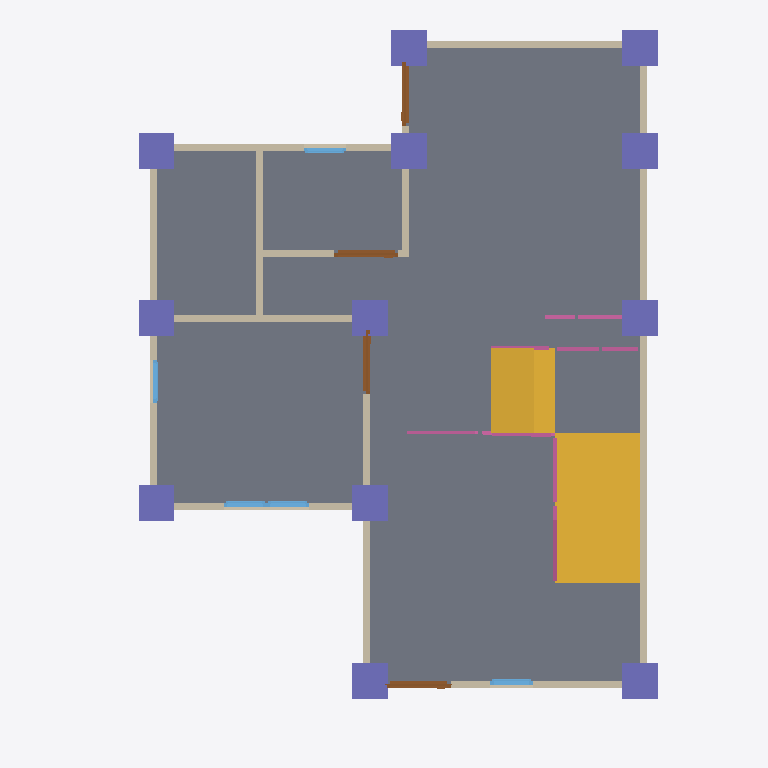
Plan cut of the same IFC building model at storey 'GF' (level 0.00 m, cut at 1.40 m), seen from above with north up, elements coloured by IFC class: 13 walls (beige), 12 columns (violet), 6 railings (pink), 5 windows (light blue), 4 doors (brown), 2 slabs (grey), 2 stair flights (yellow). Cut surfaces are drawn darker.
Extent 10.0 m × 10.0 m × 7.1 m (x, y, z). Storeys (3): GF at 0.00 m; 2F at 3.00 m; 3F at 6.00 m. Elements (115): 28 IfcWall, 25 IfcColumn, 23 IfcBeam, 12 IfcWindow, 11 IfcDoor, 10 IfcRailing, 3 IfcSlab, 2 IfcStairFlight, 1 IfcRoof.

HEADER;
FILE_DESCRIPTION(('ViewDefinition[DesignTransferView]'),'2;1');
FILE_NAME('s05-discussion.ifc','2025-09-08T15:12:43+08:00',(''),(''),'IfcOpenShell 0.8.3-post1','Bonsai 0.8.3-post1','');
FILE_SCHEMA(('IFC4'));
ENDSEC;
DATA;
#1=IFCPROJECT('3A7Dh9qi95XfEAO8Wz96cV',$,'My Project',$,$,$,$,(#14,#26),#9);
#31=IFCSITE('2_NnBeoxj06etBhgP4W5cW',$,'My Site',$,$,#54,$,$,$,$,$,$,$,$);
#37=IFCBUILDING('1sBi1c5Gb80uSs9XVP7v$r',$,'My Building',$,$,#60,$,$,$,$,$,$);
#43=IFCBUILDINGSTOREY('14f1FQ16z4cO4Yvlrr$Gmz',$,'2F',$,$,#3036,$,$,$,$);
#67=IFCBUILDINGSTOREY('3mriL4$Mj2WPXWxG4_H0ww',$,'GF',$,$,#83,$,$,$,$);
#3212=IFCBUILDINGSTOREY('37mlBMQ3D2zwdtCq8vQ2zr',$,'3F',$,$,#3233,$,$,$,$);
#1293=IFCSLAB('285arkPRH5Te7hKN1hwe_7',$,'Slab',$,$,#1301,#1308,$,$);
#6348=IFCSTAIRFLIGHT('1ryMyovZv87gdI3BfU1UM8',$,'StairFlight',$,$,#11861,#6356,$,$,$,$,$,$);
#7552=IFCSLAB('3o3C48z_f8M9Xa3zFc$Hg3',$,'Slab',$,$,#11856,#7567,$,$);
#7531=IFCSTAIRFLIGHT('2mit0aoAz7zwPnqTL9ZdIR',$,'StairFlight',$,$,#11866,#7544,$,$,$,$,$,$);
#584=IFCWALL('2PToOv0kbEwPOIAkiO6giJ',$,'Wall',$,$,#595,#590,$,$);
#684=IFCWALL('3IL1t0RYzEBf4Ll_F$fedx',$,'Wall',$,$,#959,#690,$,$);
#659=IFCWALL('26uQCj5fLDxet6qHZdLPnM',$,'Wall',$,$,#670,#665,$,$);
#609=IFCWALL('1sPbjYF1HCYesOwezbyH$e',$,'Wall',$,$,#868,#615,$,$);
#10760=IFCCOLUMN('3T4zFrnYP3nurWQF9$lP34',$,'Column',$,$,#10767,#10771,$,$);
#10782=IFCCOLUMN('0TPysIItzDfP8sKEbCCAlK',$,'Column',$,$,#11073,#10793,$,$);
#10914=IFCCOLUMN('1nIhiomh51PeF2iuMDhInn',$,'Column',$,$,#11078,#10925,$,$);
#11016=IFCCOLUMN('22ngg0jUr86QE_Ep9jQzjY',$,'Column',$,$,#11083,#11027,$,$);
#12481=IFCCOLUMN('0U0vF4sDDFVeqKJv4WvBBB',$,'Column',$,$,#12578,#12492,$,$);
#13293=IFCCOLUMN('2CJr11nzn5HutM5Hfn1asl',$,'Column',$,$,#13324,#13304,$,$);
#10936=IFCCOLUMN('3k28H4TY9FR9tTlUJAjfxb',$,'Column',$,$,#10943,#10947,$,$);
#10738=IFCCOLUMN('0tZ_9jW3H3ZP4pIA_6gUs5',$,'Column',$,$,#10745,#10749,$,$);
#13102=IFCCOLUMN('2CEO0t6cj898$CyZ13voDG',$,'Column',$,$,#13103,#13113,$,$);
#13249=IFCCOLUMN('24zQd6HHz2W9JvLUndXFdv',$,'Column',$,$,#13256,#13260,$,$);
#13227=IFCCOLUMN('1kNTz1HmPEEeWTWY0RxcEg',$,'Column',$,$,#13234,#13238,$,$);
#13271=IFCCOLUMN('2LnQlIif9DsPZXYuoHv5op',$,'Column',$,$,#13319,#13282,$,$);
#1062=IFCWALL('0MIBVcPQD5l8rVSODSb8_m',$,'Wall',$,$,#1073,#1068,$,$);
#1140=IFCWALL('0qziFmBoL4rA5o2SwaVqBP',$,'Wall',$,$,#1151,#1146,$,$);
#91=IFCWALL('306He8XQH3Je85u4aQmcAc',$,'Wall',$,$,#104,#99,$,$);
#734=IFCWALL('3ar7H$ECrBgBaJ1nJJU3uY',$,'Wall',$,$,#1023,#740,$,$);
#2518=IFCWALL('0Cyl9kY0r4qx89GdoVjZBO',$,'Wall',$,$,#2529,#2524,$,$);
#1037=IFCWALL('2jAaY9Hm58P8tQo9U02zCI',$,'Wall',$,$,#1048,#1043,$,$);
#1203=IFCWALL('2JPLAP5l91Dfi13WlXlwVG',$,'Wall',$,$,#1982,#1209,$,$);
#9256=IFCRAILING('1p_69Z0vP9HPC13KdVeyBo',$,'Railing',$,'FRAMELESS_PANEL',#11831,#9265,$,.USERDEFINED.);
#1178=IFCWALL('3Z9$m9IxH4_ubSvEP8vQng',$,'Wall',$,$,#1747,#1184,$,$);
#1509=IFCDOOR('3zdAfocMT96u7dR$mhGa40',$,'Door',$,$,#1572,#1517,$,2.0,0.899999976158142,$,$,$);
#1671=IFCDOOR('2GeCj_QTTCF95ldKYQyvMb',$,'Door',$,$,#1719,#1679,$,2.0,0.899999976158142,$,$,$);
#1720=IFCDOOR('2p02VvTGbAIuJ8ChG3bwZm',$,'Door',$,$,#1773,#1728,$,2.0,0.899999976158142,$,$,$);
#1573=IFCDOOR('06FM84kob8bxyyBtt6TUpy',$,'Door',$,$,#1621,#1581,$,2.0,0.899999976158142,$,$,$);
#8419=IFCRAILING('2I9tv0ZXf6rxIjS$gh4YzE',$,'Railing',$,'FRAMELESS_PANEL',#11836,#8427,$,.USERDEFINED.);
#7812=IFCRAILING('1wm7bqoyzEZO3m$2pJqVGq',$,'Railing',$,'FRAMELESS_PANEL',#7832,#7820,$,$);
#8972=IFCRAILING('0$f49Lx69E5A50TwOj8dUP',$,'Railing',$,$,#8992,#8980,$,$);
#2384=IFCWINDOW('0dGyWe54v8mO$_YNO_91Py',$,'Window',$,$,#2448,#2393,$,0.899999976158142,0.600000023841858,$,$,$);
#2637=IFCWINDOW('1vNAnNJ6n4jftQkPgVlDxe',$,'Window',$,$,#2701,#2646,$,0.899999976158142,0.600000023841858,$,$,$);
#2702=IFCWINDOW('213WR8Nhv02Pq7VAYSGeOa',$,'Window',$,$,#2750,#2710,$,0.899999976158142,0.600000023841858,$,$,$);
#2832=IFCWINDOW('3Y09Ut19T2nu7Qlt1U2eFX',$,'Window',$,$,#2880,#2840,$,0.899999976158142,0.600000023841858,$,$,$);
#2962=IFCWINDOW('2o$XCxh3P9_hQlhN40aH7R',$,'Window',$,$,#3026,#2971,$,0.899999976158142,0.600000023841858,$,$,$);
#9448=IFCRAILING('1tlM6Je6HCAxbzBUx6XQRl',$,'Railing',$,'FRAMELESS_PANEL',#11846,#9456,$,.USERDEFINED.);
#9903=IFCRAILING('36NgDoT$n3aPEJ4ziHT4oq',$,'Railing',$,'FRAMELESS_PANEL',#11826,#9912,$,.USERDEFINED.);
#634=IFCWALL('1uYb333M96$gY3S6OFL8W6',$,'Wall',$,$,#900,#640,$,$);
ENDSEC;